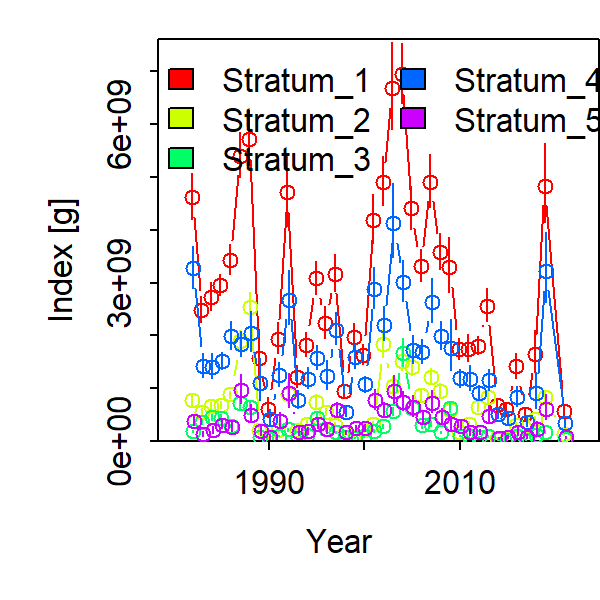

The file beside this chart, header and first rows:
Category, Time, Stratum, Units, Estimate, Std. Error for Estimate, Std. Error for ln(Estimate)
1, 1982, Stratum_1, [g], 4620583632, 356697008, 0.0932
1, 1983, Stratum_1, [g], 2484161010, 200165714, 0.09804
1, 1984, Stratum_1, [g], 2736768940, 213504373, 0.09648
1, 1985, Stratum_1, [g], 2961530529, 169693126, 0.06838
1, 1986, Stratum_1, [g], 3434726444, 235923736, 0.08336
1, 1987, Stratum_1, [g], 5401639749, 346129793, 0.07876
1, 1988, Stratum_1, [g], 5720370773, 415529799, 0.09071
1, 1989, Stratum_1, [g], 1578285466, 342278900, 0.2971
1, 1990, Stratum_1, [g], 610903603, 134539577, 0.3027
1, 1991, Stratum_1, [g], 1937022153, 219414752, 0.1477
1, 1992, Stratum_1, [g], 4711216571, 520513233, 0.1447
1, 1993, Stratum_1, [g], 1215478648, 157396304, 0.1727
1, 1994, Stratum_1, [g], 1819598026, 174757265, 0.1246
1, 1995, Stratum_1, [g], 3080007505, 244032819, 0.0993
1, 1996, Stratum_1, [g], 2231463330, 227168557, 0.1331
1, 1997, Stratum_1, [g], 3170560188, 282443393, 0.113
1, 1998, Stratum_1, [g], 947084653, 82649403, 0.1126
1, 1999, Stratum_1, [g], 1974230899, 192176394, 0.1228
1, 2000, Stratum_1, [g], 1636364314, 145896004, 0.1124
1, 2001, Stratum_1, [g], 4182588747, 364655497, 0.1106
1, 2002, Stratum_1, [g], 4906390629, 373944847, 0.09528
1, 2003, Stratum_1, [g], 6683544189, 636617713, 0.1235
1, 2004, Stratum_1, [g], 6948164036, 458659777, 0.08189
1, 2005, Stratum_1, [g], 4403870382, 319049485, 0.09117
1, 2006, Stratum_1, [g], 3322405382, 238688019, 0.08995
1, 2007, Stratum_1, [g], 4908693331, 397501455, 0.1033
1, 2008, Stratum_1, [g], 3576661727, 271553086, 0.09532
1, 2009, Stratum_1, [g], 3296933486, 399315794, 0.158
1, 2010, Stratum_1, [g], 1742611421, 152361546, 0.1105
1, 2011, Stratum_1, [g], 1751482394, 199857256, 0.1491
1, 2012, Stratum_1, [g], 1808523463, 137419513, 0.09502
1, 2013, Stratum_1, [g], 2565040032, 238248395, 0.1211
1, 2014, Stratum_1, [g], 679034809, 78277382, 0.1504
1, 2015, Stratum_1, [g], 599301305, 75709714, 0.1696
1, 2016, Stratum_1, [g], 1413748858, 172112997, 0.1622
1, 2017, Stratum_1, [g], 516643060, 80781858, 0.2149
1, 2018, Stratum_1, [g], 1654583941, 286701113, 0.2412
1, 2019, Stratum_1, [g], 4836325461, 564962821, 0.1539
1, 2020, Stratum_1, [g], 0, 0, 0
1, 2021, Stratum_1, [g], 575013953, 65735697, 0.147
1, 1982, Stratum_2, [g], 775182822, 78578460, 0.1213
1, 1983, Stratum_2, [g], 555356166, 53492830, 0.1121
1, 1984, Stratum_2, [g], 670504740, 56044453, 0.09665
1, 1985, Stratum_2, [g], 682958548, 57237333, 0.0972
1, 1986, Stratum_2, [g], 885854634, 56923217, 0.07327
1, 1987, Stratum_2, [g], 1899005393, 161763565, 0.09928
1, 1988, Stratum_2, [g], 2537086654, 227063194, 0.1076
1, 1989, Stratum_2, [g], 210502460, 63812994, 0.4203
1, 1990, Stratum_2, [g], 71480363, 22637547, 0.4409
1, 1991, Stratum_2, [g], 204777212, 39191574, 0.251
1, 1992, Stratum_2, [g], 900672064, 155812177, 0.2243
1, 1993, Stratum_2, [g], 212262871, 45137157, 0.2839
1, 1994, Stratum_2, [g], 329717692, 44512264, 0.1706
1, 1995, Stratum_2, [g], 742482036, 104437171, 0.1725
1, 1996, Stratum_2, [g], 552172337, 58804403, 0.129
1, 1997, Stratum_2, [g], 312590495, 36433279, 0.1443
1, 1998, Stratum_2, [g], 158311037, 21380807, 0.1742
1, 1999, Stratum_2, [g], 78614500, 11656190, 0.1855
1, 2000, Stratum_2, [g], 219452671, 40644817, 0.2301
1, 2001, Stratum_2, [g], 328747514, 36488428, 0.1383
... 140 more rows
